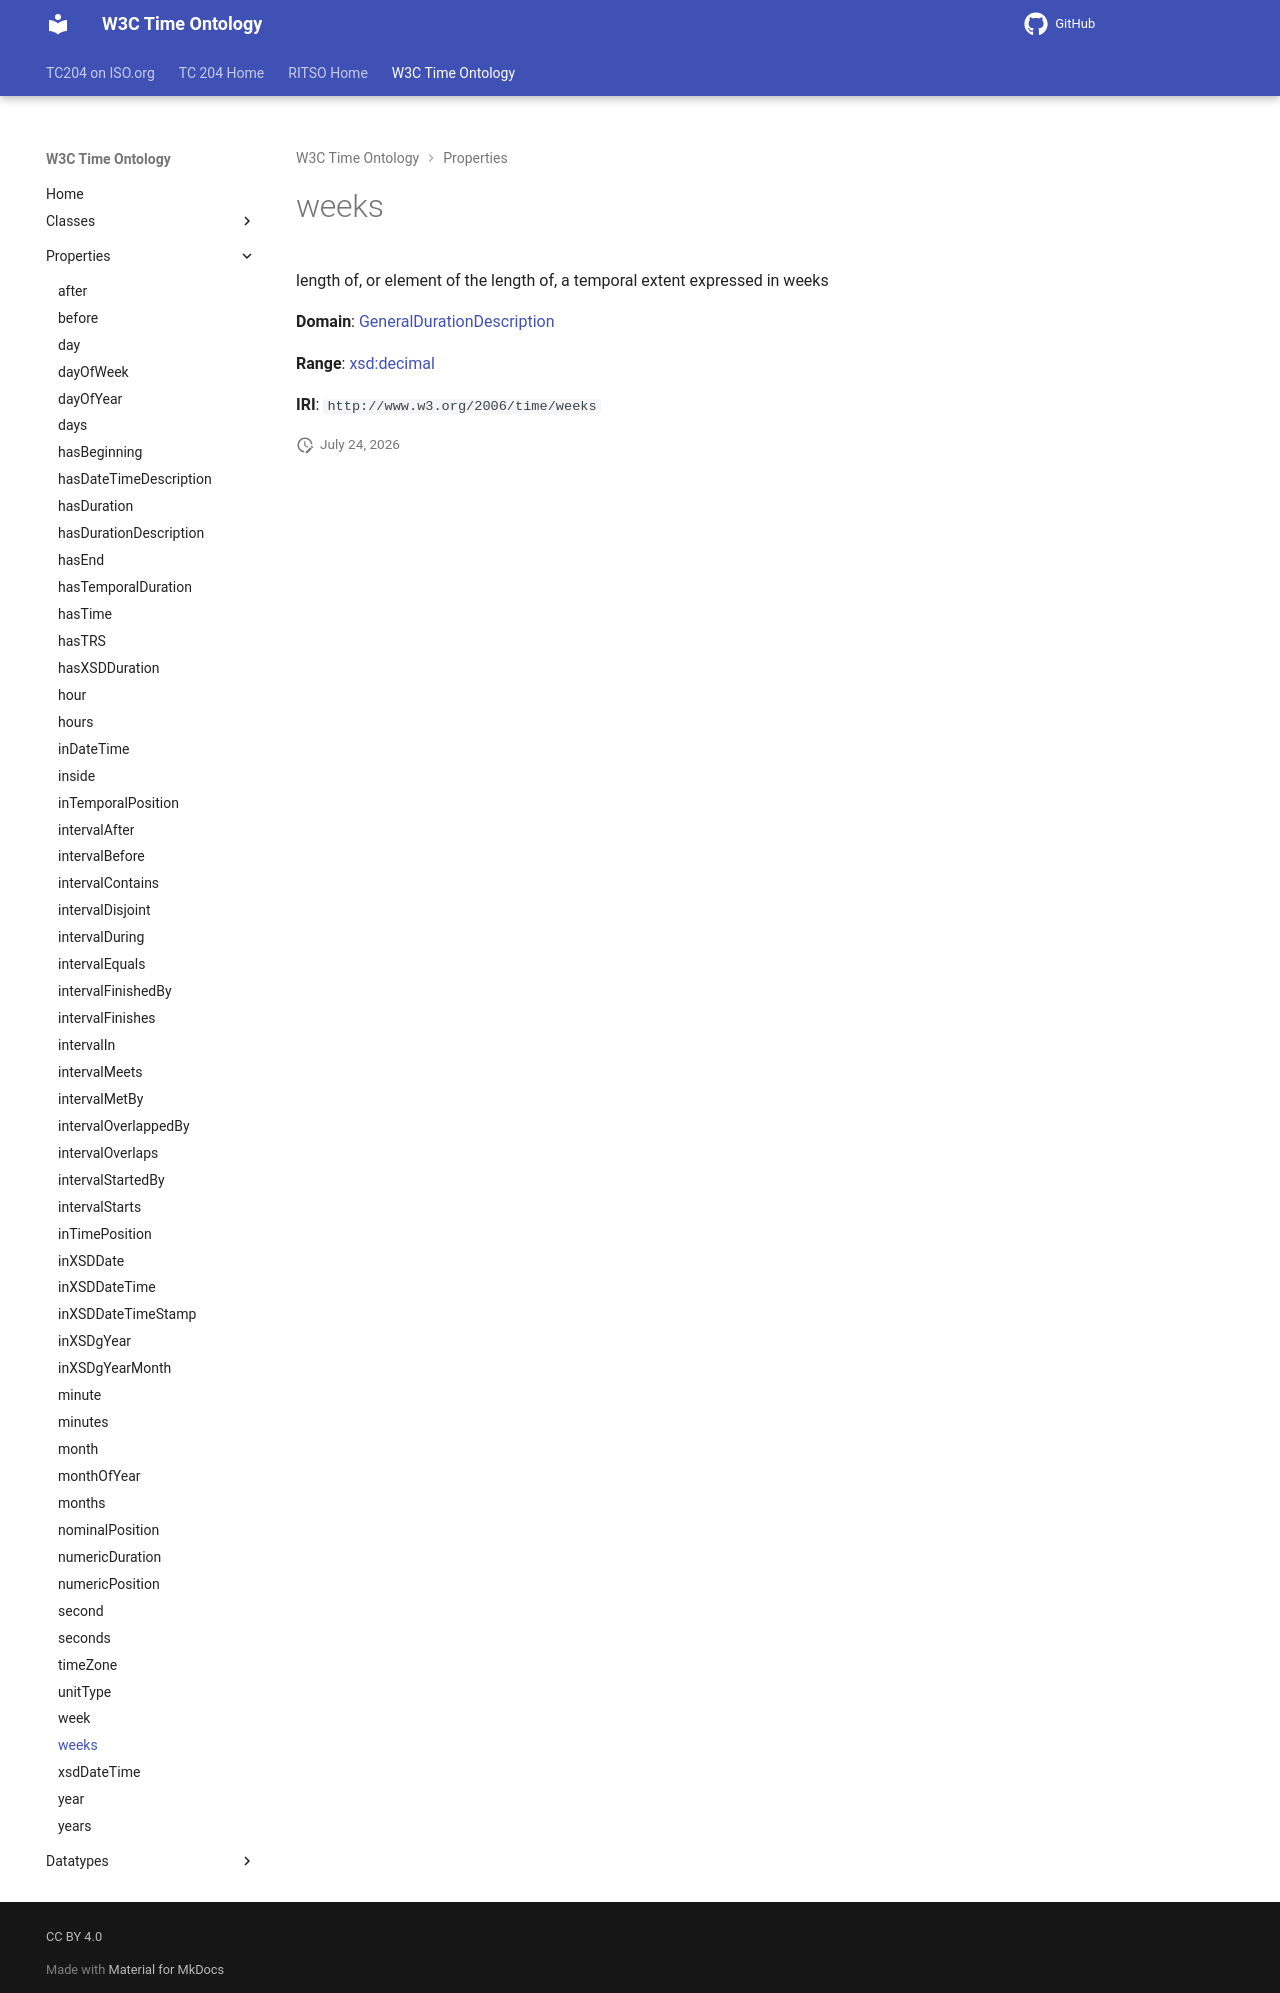

repository: ISO-TC204/ontology-import-time · page: 2026-07-24_15-42-09/properties/weeks/index.html · generator: mkdocs

# weeks

length of, or element of the length of, a temporal extent expressed in weeks

**Domain**: [GeneralDurationDescription](../classes/GeneralDurationDescription.md)

**Range**: [xsd:decimal](https://w3id.org/citydata/imported/xsd/decimal)

**IRI**: `http://www.w3.org/2006/time/weeks`
